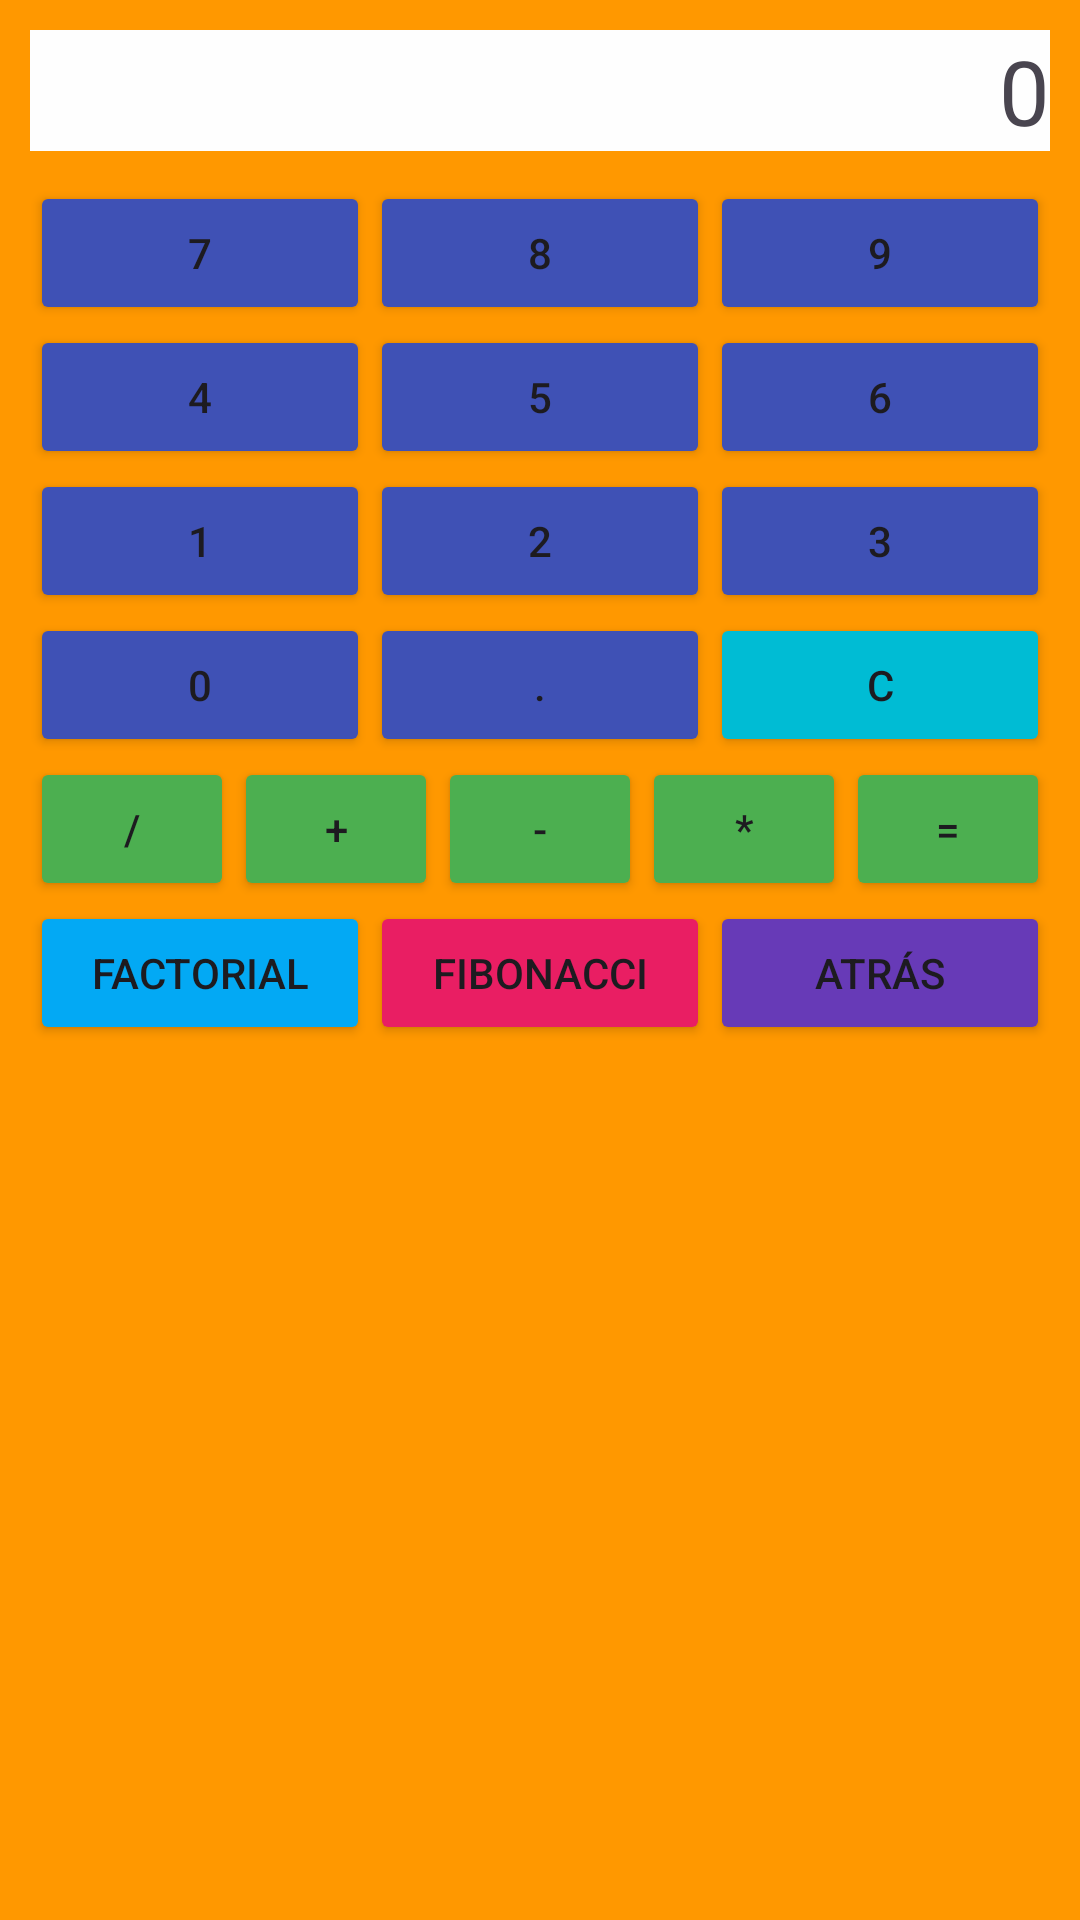

Android layout source for this screen:
<!-- AndroidManifest.xml: application theme Theme.CalculadoraMax -->
<!-- res/layout/activity_main.xml -->
<LinearLayout xmlns:android="http://schemas.android.com/apk/res/android"
    android:layout_width="match_parent"
    android:layout_height="match_parent"
    android:background="#FF9800"
    android:orientation="vertical"
    android:padding="10dp">

    
    <TextView
        android:id="@+id/tvDisplay"
        android:layout_width="match_parent"
        android:layout_height="wrap_content"
        android:layout_marginBottom="10dp"
        android:background="#FEFEFE"
        android:gravity="end"
        android:text="0"
        android:textSize="30sp" />

    
    <LinearLayout
        android:layout_width="match_parent"
        android:layout_height="wrap_content"
        android:orientation="horizontal">

        <Button
            android:id="@+id/btn7"
            android:layout_width="0dp"
            android:layout_height="wrap_content"
            android:layout_weight="1"
            android:backgroundTint="#3F51B5"
            android:text="7" />

        <Button
            android:id="@+id/btn8"
            android:layout_width="0dp"
            android:layout_height="wrap_content"
            android:layout_weight="1"
            android:backgroundTint="#3F51B5"
            android:text="8" />

        <Button
            android:id="@+id/btn9"
            android:layout_width="0dp"
            android:layout_height="wrap_content"
            android:layout_weight="1"
            android:backgroundTint="#3F51B5"
            android:text="9" />
    </LinearLayout>

    

    
    <LinearLayout
        android:layout_width="match_parent"
        android:layout_height="wrap_content"
        android:orientation="horizontal">

        <Button
            android:id="@+id/btn4"
            android:layout_width="0dp"
            android:layout_height="wrap_content"
            android:layout_weight="1"
            android:backgroundTint="#3F51B5"
            android:text="4" />

        <Button
            android:id="@+id/btn5"
            android:layout_width="0dp"
            android:layout_height="wrap_content"
            android:layout_weight="1"
            android:backgroundTint="#3F51B5"
            android:text="5" />

        <Button
            android:id="@+id/btn6"
            android:layout_width="0dp"
            android:layout_height="wrap_content"
            android:layout_weight="1"
            android:backgroundTint="#3F51B5"
            android:text="6" />
    </LinearLayout>

    

    
    <LinearLayout
        android:layout_width="match_parent"
        android:layout_height="wrap_content"
        android:orientation="horizontal">

        <Button
            android:id="@+id/btn1"
            android:layout_width="0dp"
            android:layout_height="wrap_content"
            android:layout_weight="1"
            android:backgroundTint="#3F51B5"
            android:text="1" />

        <Button
            android:id="@+id/btn2"
            android:layout_width="0dp"
            android:layout_height="wrap_content"
            android:layout_weight="1"
            android:backgroundTint="#3F51B5"
            android:text="2" />

        <Button
            android:id="@+id/btn3"
            android:layout_width="0dp"
            android:layout_height="wrap_content"
            android:layout_weight="1"
            android:backgroundTint="#3F51B5"
            android:text="3" />
    </LinearLayout>

    

    
    <LinearLayout
        android:layout_width="match_parent"
        android:layout_height="wrap_content"
        android:orientation="horizontal">

        <Button
            android:id="@+id/btn0"
            android:layout_width="0dp"
            android:layout_height="wrap_content"
            android:layout_weight="1"
            android:backgroundTint="#3F51B5"
            android:text="0" />

        <Button
            android:id="@+id/btnDot"
            android:layout_width="0dp"
            android:layout_height="wrap_content"
            android:layout_weight="1"
            android:backgroundTint="#3F51B5"
            android:text="." />

        <Button
            android:id="@+id/btnClear"
            android:layout_width="0dp"
            android:layout_height="wrap_content"
            android:layout_weight="1"
            android:backgroundTint="#00BCD4"
            android:text="C" />
    </LinearLayout>

    
    <LinearLayout
        android:layout_width="match_parent"
        android:layout_height="wrap_content"
        android:orientation="horizontal">

        <Button
            android:id="@+id/btnDivide"
            android:layout_width="0dp"
            android:layout_height="wrap_content"
            android:layout_weight="1"
            android:backgroundTint="#4CAF50"
            android:text="/" />

        <Button
            android:id="@+id/btnPlus"
            android:layout_width="0dp"
            android:layout_height="wrap_content"
            android:layout_weight="1"
            android:backgroundTint="#4CAF50"
            android:text="+" />

        <Button
            android:id="@+id/btnMinus"
            android:layout_width="0dp"
            android:layout_height="wrap_content"
            android:layout_weight="1"
            android:backgroundTint="#4CAF50"
            android:text="-" />

        <Button
            android:id="@+id/btnMultiply"
            android:layout_width="0dp"
            android:layout_height="wrap_content"
            android:layout_weight="1"
            android:backgroundTint="#4CAF50"
            android:text="*" />

        <Button
            android:id="@+id/btnEquals"
            android:layout_width="0dp"
            android:layout_height="wrap_content"
            android:layout_weight="1"
            android:backgroundTint="#4CAF50"
            android:text="=" />
    </LinearLayout>

    
    <LinearLayout
        android:layout_width="match_parent"
        android:layout_height="wrap_content"
        android:orientation="horizontal">

        <Button
            android:id="@+id/btnFactorial"
            android:layout_width="0dp"
            android:layout_height="wrap_content"
            android:layout_weight="1"
            android:backgroundTint="#03A9F4"
            android:text="Factorial" />

        <Button
            android:id="@+id/btnFibonacci"
            android:layout_width="0dp"
            android:layout_height="wrap_content"
            android:layout_weight="1"
            android:backgroundTint="#E91E63"
            android:text="Fibonacci" />

        
        <Button
            android:id="@+id/backButton"
            android:layout_width="0dp"
            android:layout_height="wrap_content"
            android:layout_weight="1"
            android:backgroundTint="#673AB7"
            android:text="Atrás" />

    </LinearLayout>

</LinearLayout>
<!-- resources referenced by this layout -->
<resources>
  <style name="Theme.CalculadoraMax" parent="Base.Theme.CalculadoraMax" />
  <style name="Base.Theme.CalculadoraMax" parent="Theme.Material3.DayNight.NoActionBar">
          
          
      </style>
</resources>
